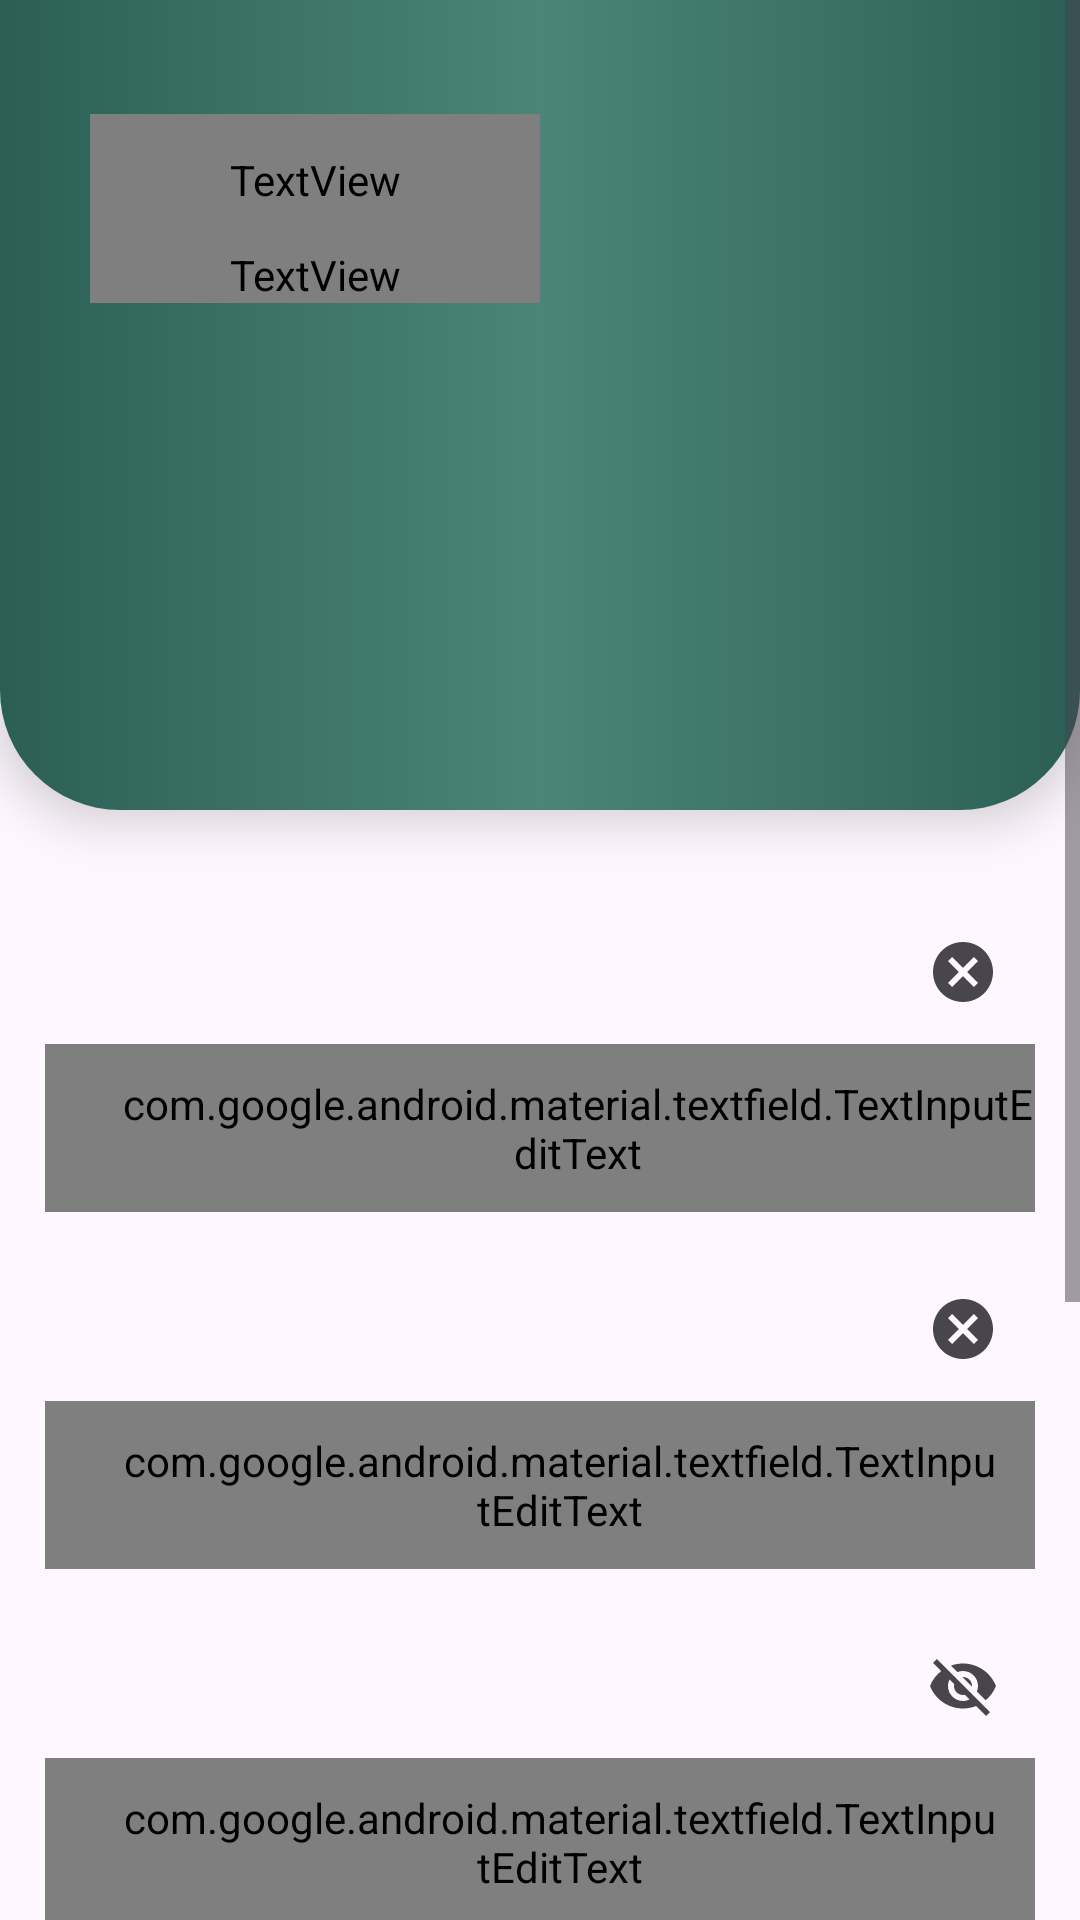

Write the Android layout XML for this screen, with the resource values it uses.
<!-- AndroidManifest.xml: application theme DayAndNight.Theme.AppNoticia -->
<!-- res/layout/fragment_cadastro.xml -->
<?xml version="1.0" encoding="utf-8"?>
<androidx.core.widget.NestedScrollView xmlns:android="http://schemas.android.com/apk/res/android"
    xmlns:app="http://schemas.android.com/apk/res-auto"
    xmlns:tools="http://schemas.android.com/tools"
    android:id="@+id/main"
    android:layout_width="match_parent"
    android:layout_height="match_parent"
    android:fillViewport="true"
    android:isScrollContainer="true"
    android:scrollbarSize="5dp"
    android:scrollbars="vertical"
    tools:context="Fragments.Fragment_cadastro">

    <androidx.constraintlayout.widget.ConstraintLayout
        android:layout_width="match_parent"
        android:layout_height="match_parent">

        <LinearLayout
            android:layout_width="match_parent"
            android:layout_height="270dp"
            android:background="@drawable/custom_linear_bottom_rounded"
            android:elevation="10dp"
            android:orientation="vertical"
            app:layout_constraintEnd_toEndOf="parent"
            app:layout_constraintStart_toStartOf="parent"
            app:layout_constraintTop_toTopOf="parent">

            <TextView
                android:layout_width="150dp"
                android:layout_height="44dp"
                android:layout_marginStart="30dp"
                android:layout_marginTop="38dp"
                android:fontFamily="@font/montserrat"
                android:text="Vamos"
                android:textColor="@color/white"
                android:textSize="40sp" />

            <TextView
                android:layout_width="150dp"
                android:layout_height="wrap_content"
                android:layout_marginStart="30dp"
                android:fontFamily="@font/montserrat_bold"
                android:text="Criar Sua Conta"
                android:textColor="@color/white"
                android:textSize="40sp" />

        </LinearLayout>

        <com.google.android.material.textfield.TextInputLayout
            android:id="@+id/layout_username"
            android:layout_width="wrap_content"
            android:layout_height="wrap_content"
            android:layout_marginTop="300dp"
            android:elevation="10dp"
            app:endIconMode="clear_text"
            app:hintAnimationEnabled="false"
            app:hintEnabled="false"
            app:layout_constraintEnd_toEndOf="parent"
            app:layout_constraintStart_toStartOf="parent"
            app:layout_constraintTop_toTopOf="parent">

            <com.google.android.material.textfield.TextInputEditText
                android:id="@+id/edt_userName"
                android:layout_width="330dp"
                android:layout_height="56dp"
                android:background="@drawable/custom_edit_text"
                android:drawableStart="@drawable/ic_change_user"
                android:drawablePadding="12dp"
                android:fontFamily="@font/montserrat"
                android:hint="Nome Completo"
                android:paddingStart="25dp" />

        </com.google.android.material.textfield.TextInputLayout>


        <com.google.android.material.textfield.TextInputLayout
            android:id="@+id/layout_email"
            android:layout_width="wrap_content"
            android:layout_height="wrap_content"
            android:layout_marginTop="15dp"
            android:elevation="10dp"
            app:endIconMode="clear_text"
            app:hintAnimationEnabled="false"
            app:hintEnabled="false"
            app:layout_constraintEnd_toEndOf="parent"
            app:layout_constraintStart_toStartOf="parent"
            app:layout_constraintTop_toBottomOf="@+id/layout_username">

            <com.google.android.material.textfield.TextInputEditText
                android:id="@+id/edt_EmailAddress"
                android:layout_width="330dp"
                android:layout_height="56dp"
                android:background="@drawable/custom_edit_text"
                android:drawableStart="@drawable/ic_change_email"
                android:drawablePadding="12dp"
                android:fontFamily="@font/montserrat"
                android:hint="Email de acesso"
                android:inputType="textEmailAddress"
                android:paddingStart="25dp"
                android:paddingEnd="12dp" />
        </com.google.android.material.textfield.TextInputLayout>

        <com.google.android.material.textfield.TextInputLayout
            android:id="@+id/layout_senha"
            android:layout_width="wrap_content"
            android:layout_height="wrap_content"
            android:layout_marginTop="15dp"
            android:elevation="10dp"
            app:endIconMode="password_toggle"
            app:hintAnimationEnabled="false"
            app:hintEnabled="false"
            app:layout_constraintEnd_toEndOf="parent"
            app:layout_constraintStart_toStartOf="parent"
            app:layout_constraintTop_toBottomOf="@+id/layout_email">

            <com.google.android.material.textfield.TextInputEditText
                android:id="@+id/edt_password"
                android:layout_width="330dp"
                android:layout_height="56dp"
                android:background="@drawable/custom_edit_text"
                android:drawableStart="@drawable/ic_change_senha"
                android:drawablePadding="12dp"
                android:fontFamily="@font/montserrat"
                android:hint="Senha"
                android:inputType="numberPassword"
                android:paddingStart="25dp"
                android:paddingEnd="12dp" />
        </com.google.android.material.textfield.TextInputLayout>

        <com.google.android.material.textfield.TextInputLayout
            android:id="@+id/layout_senha_conf"
            android:layout_width="wrap_content"
            android:layout_height="wrap_content"
            android:layout_marginTop="15dp"
            app:endIconMode="password_toggle"
            android:elevation="10dp"
            app:hintEnabled="false"
            app:hintAnimationEnabled="false"
            app:layout_constraintEnd_toEndOf="parent"
            app:layout_constraintStart_toStartOf="parent"
            app:layout_constraintTop_toBottomOf="@+id/layout_senha">

            <com.google.android.material.textfield.TextInputEditText
                android:id="@+id/edt_password_confirmation"
                android:layout_width="330dp"
                android:layout_height="56dp"
                android:background="@drawable/custom_edit_text"
                android:drawableStart="@drawable/ic_change_senha"
                android:drawablePadding="12dp"
                android:fontFamily="@font/montserrat"
                android:hint="Confirmaçao de Senha"
                android:inputType="numberPassword"
                android:paddingStart="25dp"
                android:paddingEnd="12dp"
                 />

        </com.google.android.material.textfield.TextInputLayout>

        <CheckBox
            android:id="@+id/checkBox"
            android:layout_width="wrap_content"
            android:layout_height="48dp"
            android:layout_marginTop="38dp"
            android:fontFamily="@font/montserrat"
            android:text="Concorda com os "
            android:checked="false"
            app:layout_constraintEnd_toEndOf="parent"
            app:layout_constraintHorizontal_bias="0.183"
            app:layout_constraintStart_toStartOf="parent"
            app:layout_constraintTop_toBottomOf="@+id/layout_senha_conf" />

        <TextView
            android:id="@+id/txt_termos_uso"
            android:layout_width="0dp"
            android:layout_height="48dp"
            android:layout_marginTop="38dp"
            android:fontFamily="@font/montserrat_bold"
            android:gravity="start|center_vertical"
            android:text="Termos De Uso"
            android:textColor="@color/turquesa_acinzentado"
            app:layout_constraintEnd_toEndOf="parent"
            app:layout_constraintStart_toEndOf="@+id/checkBox"
            app:layout_constraintTop_toBottomOf="@+id/layout_senha_conf" />

        <androidx.appcompat.widget.AppCompatButton
            android:id="@+id/btn_continuar"
            android:layout_width="266dp"
            android:layout_height="62dp"
            android:layout_marginTop="35dp"
            android:background="@drawable/btn_background"
            android:fontFamily="@font/montserrat"
            android:text="Continuar"
            android:textAllCaps="false"
            android:textColor="@color/white"
            android:textSize="20sp"
            app:layout_constraintEnd_toEndOf="parent"
            app:layout_constraintStart_toStartOf="parent"
            app:layout_constraintTop_toBottomOf="@+id/checkBox" />
    </androidx.constraintlayout.widget.ConstraintLayout>

</androidx.core.widget.NestedScrollView>
<!-- resources referenced by this layout -->
<resources>
  <color name="turquesa_acinzentado">#2b524a</color>
  <color name="white">#FFFFFF</color>
  <!-- drawable btn_background (drawable) -->
  <?xml version="1.0" encoding="utf-8"?>
  <selector xmlns:android="http://schemas.android.com/apk/res/android">
      <item>
          <shape android:shape="rectangle">
              <gradient android:centerColor="@color/turquesa_apagado"/>
              <gradient android:startColor="@color/turquesa"/>
              <gradient android:endColor="@color/turquesa"/>
              <corners android:radius="50dp"/>
              <stroke android:color="@color/white" android:width="2dp"/>
          </shape>
  
      </item>
  </selector>
  <!-- drawable custom_edit_text (drawable) -->
  <?xml version="1.0" encoding="utf-8"?>
  <selector xmlns:android="http://schemas.android.com/apk/res/android">
  
      <item android:state_enabled="true" android:state_focused="true" >
          <shape android:shape="rectangle">
              <solid android:color="?attr/colorSurface"/>
              <corners android:radius="25dp"/>
              <stroke android:color="@color/green" android:width="2dp"/>
          </shape>
      </item>
  
      <item android:state_enabled="true">
          <shape android:shape="rectangle">
              <solid android:color="?attr/colorSurface"/>
              <corners android:radius="25dp"/>
              <stroke android:color="@color/grey" android:width="2dp"/>
          </shape>
      </item>
  
  
  
  
  </selector>
  <!-- drawable custom_linear_bottom_rounded (drawable) -->
  <?xml version="1.0" encoding="utf-8"?>
  <selector xmlns:android="http://schemas.android.com/apk/res/android">
      <item>
          <shape android:shape="rectangle">
              <gradient android:centerColor="@color/turquesa_apagado"/>
              <gradient android:startColor="@color/turquesa"/>
              <gradient android:endColor="@color/turquesa"/>
              <corners android:bottomLeftRadius="40dp" android:bottomRightRadius="40dp"/>
          </shape>
  
      </item>
  </selector>
  <!-- drawable ic_change_email (drawable) -->
  <?xml version="1.0" encoding="utf-8"?>
  <selector xmlns:android="http://schemas.android.com/apk/res/android">
  
      <item android:state_focused="true"
            android:drawable="@drawable/ic_email_vector_foucused"/>
  
      <item android:state_focused="false"
            android:drawable="@drawable/ic_email"/>
  
  
  </selector>
  <!-- drawable ic_change_senha (drawable) -->
  <?xml version="1.0" encoding="utf-8"?>
  <selector xmlns:android="http://schemas.android.com/apk/res/android">
  
      <item android:state_focused="true"
            android:drawable="@drawable/ic_senha_foucused"/>
  
      <item android:state_focused="false"
            android:drawable="@drawable/ic_senha"/>
  
  
  </selector>
  <!-- drawable ic_change_user (drawable) -->
  <?xml version="1.0" encoding="utf-8"?>
  <selector xmlns:android="http://schemas.android.com/apk/res/android">
  
      <item android:state_focused="true"
            android:drawable="@drawable/ic_user_foucused"/>
  
      <item android:state_focused="false"
            android:drawable="@drawable/ic_user"/>
  
  
  </selector>
  <style name="DayAndNight.Theme.AppNoticia" parent="Theme.Material3.DayNight.NoActionBar">
  
          
          <item name="android:statusBarColor">@color/turquesa_acinzentado</item>
          <item name="colorSurface">@color/white</item> --&gt;
          <item name="colorPrimary">@color/turquesa_acinzentado</item>
      </style>
  <color name="turquesa_apagado">#4c8479</color>
  <color name="turquesa">#2b5f56</color>
  <color name="green">#00674F</color>
  <color name="grey">#808080</color>
</resources>
